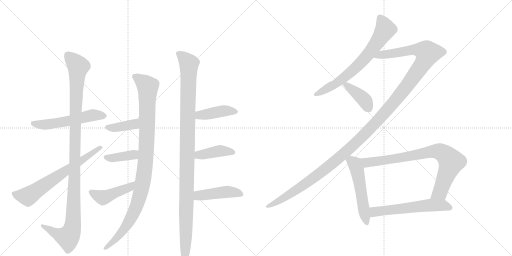
t = 0.00 s
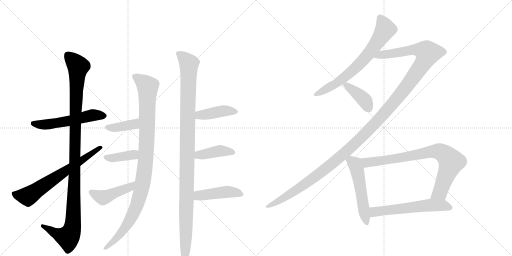
t = 2.69 s
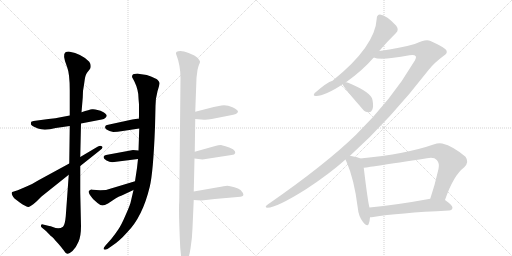
t = 5.38 s
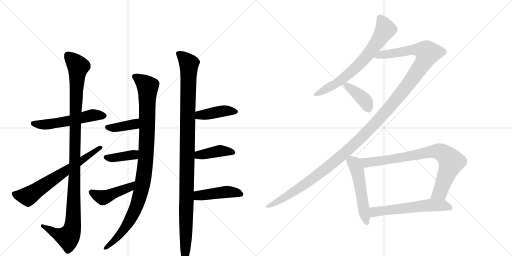
t = 8.07 s
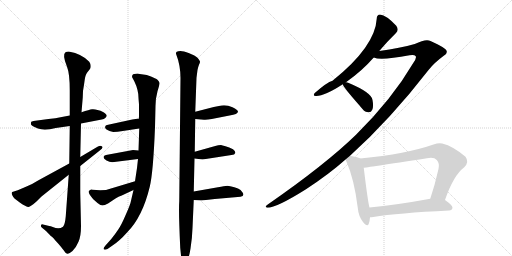
t = 10.76 s
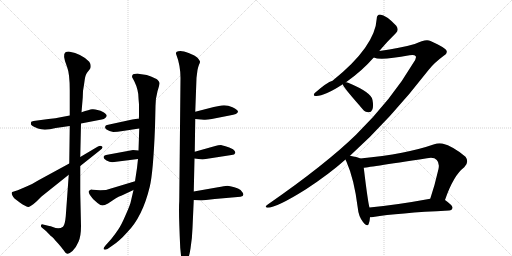
t = 13.45 s

The animated SVG that drew these frames (rendered in a browser with its animation timeline set to each time). Animation: 17 CSS @keyframes rules; one cycle of 13.45 s.

<svg version="1.1" viewBox="0 0 2048 1024" xmlns="http://www.w3.org/2000/svg">
  <g stroke="lightgray" stroke-dasharray="1,1" stroke-width="1" transform="scale(4, 4)">
    <line x1="0" y1="0" x2="256" y2="256"></line>
    <line x1="256" y1="0" x2="0" y2="256"></line>
    <line x1="128" y1="0" x2="128" y2="256"></line>
    <line x1="0" y1="128" x2="256" y2="128"></line>
    <line x1="256" y1="0" x2="512" y2="256"></line>
    <line x1="512" y1="0" x2="256" y2="256"></line>
    <line x1="384" y1="0" x2="384" y2="256"></line>
    <line x1="256" y1="128" x2="512" y2="128"></line>
  </g>
<g transform="scale(1, -1) translate(0, -850)">
   <style type="text/css">
    @keyframes keyframes0 {
      from {
       stroke: black;
       stroke-dashoffset: 547;
       stroke-width: 128;
       }
       64% {
       animation-timing-function: step-end;
       stroke: black;
       stroke-dashoffset: 0;
       stroke-width: 128;
       }
       to {
       stroke: black;
       stroke-width: 1024;
       }
       }
       #make-me-a-hanzi-animation-0 {
         animation: keyframes0 0.695150s both;
         animation-delay: 0.000000s;
         animation-timing-function: linear;
       }
    @keyframes keyframes1 {
      from {
       stroke: black;
       stroke-dashoffset: 1117;
       stroke-width: 128;
       }
       78% {
       animation-timing-function: step-end;
       stroke: black;
       stroke-dashoffset: 0;
       stroke-width: 128;
       }
       to {
       stroke: black;
       stroke-width: 1024;
       }
       }
       #make-me-a-hanzi-animation-1 {
         animation: keyframes1 1.159017s both;
         animation-delay: 0.695150s;
         animation-timing-function: linear;
       }
    @keyframes keyframes2 {
      from {
       stroke: black;
       stroke-dashoffset: 663;
       stroke-width: 128;
       }
       68% {
       animation-timing-function: step-end;
       stroke: black;
       stroke-dashoffset: 0;
       stroke-width: 128;
       }
       to {
       stroke: black;
       stroke-width: 1024;
       }
       }
       #make-me-a-hanzi-animation-2 {
         animation: keyframes2 0.789551s both;
         animation-delay: 1.854167s;
         animation-timing-function: linear;
       }
    @keyframes keyframes3 {
      from {
       stroke: black;
       stroke-dashoffset: 1015;
       stroke-width: 128;
       }
       77% {
       animation-timing-function: step-end;
       stroke: black;
       stroke-dashoffset: 0;
       stroke-width: 128;
       }
       to {
       stroke: black;
       stroke-width: 1024;
       }
       }
       #make-me-a-hanzi-animation-3 {
         animation: keyframes3 1.076009s both;
         animation-delay: 2.643717s;
         animation-timing-function: linear;
       }
    @keyframes keyframes4 {
      from {
       stroke: black;
       stroke-dashoffset: 385;
       stroke-width: 128;
       }
       56% {
       animation-timing-function: step-end;
       stroke: black;
       stroke-dashoffset: 0;
       stroke-width: 128;
       }
       to {
       stroke: black;
       stroke-width: 1024;
       }
       }
       #make-me-a-hanzi-animation-4 {
         animation: keyframes4 0.563314s both;
         animation-delay: 3.719727s;
         animation-timing-function: linear;
       }
    @keyframes keyframes5 {
      from {
       stroke: black;
       stroke-dashoffset: 387;
       stroke-width: 128;
       }
       56% {
       animation-timing-function: step-end;
       stroke: black;
       stroke-dashoffset: 0;
       stroke-width: 128;
       }
       to {
       stroke: black;
       stroke-width: 1024;
       }
       }
       #make-me-a-hanzi-animation-5 {
         animation: keyframes5 0.564941s both;
         animation-delay: 4.283040s;
         animation-timing-function: linear;
       }
    @keyframes keyframes6 {
      from {
       stroke: black;
       stroke-dashoffset: 448;
       stroke-width: 128;
       }
       59% {
       animation-timing-function: step-end;
       stroke: black;
       stroke-dashoffset: 0;
       stroke-width: 128;
       }
       to {
       stroke: black;
       stroke-width: 1024;
       }
       }
       #make-me-a-hanzi-animation-6 {
         animation: keyframes6 0.614583s both;
         animation-delay: 4.847982s;
         animation-timing-function: linear;
       }
    @keyframes keyframes7 {
      from {
       stroke: black;
       stroke-dashoffset: 1103;
       stroke-width: 128;
       }
       78% {
       animation-timing-function: step-end;
       stroke: black;
       stroke-dashoffset: 0;
       stroke-width: 128;
       }
       to {
       stroke: black;
       stroke-width: 1024;
       }
       }
       #make-me-a-hanzi-animation-7 {
         animation: keyframes7 1.147624s both;
         animation-delay: 5.462565s;
         animation-timing-function: linear;
       }
    @keyframes keyframes8 {
      from {
       stroke: black;
       stroke-dashoffset: 418;
       stroke-width: 128;
       }
       58% {
       animation-timing-function: step-end;
       stroke: black;
       stroke-dashoffset: 0;
       stroke-width: 128;
       }
       to {
       stroke: black;
       stroke-width: 1024;
       }
       }
       #make-me-a-hanzi-animation-8 {
         animation: keyframes8 0.590169s both;
         animation-delay: 6.610189s;
         animation-timing-function: linear;
       }
    @keyframes keyframes9 {
      from {
       stroke: black;
       stroke-dashoffset: 409;
       stroke-width: 128;
       }
       57% {
       animation-timing-function: step-end;
       stroke: black;
       stroke-dashoffset: 0;
       stroke-width: 128;
       }
       to {
       stroke: black;
       stroke-width: 1024;
       }
       }
       #make-me-a-hanzi-animation-9 {
         animation: keyframes9 0.582845s both;
         animation-delay: 7.200358s;
         animation-timing-function: linear;
       }
    @keyframes keyframes10 {
      from {
       stroke: black;
       stroke-dashoffset: 445;
       stroke-width: 128;
       }
       59% {
       animation-timing-function: step-end;
       stroke: black;
       stroke-dashoffset: 0;
       stroke-width: 128;
       }
       to {
       stroke: black;
       stroke-width: 1024;
       }
       }
       #make-me-a-hanzi-animation-10 {
         animation: keyframes10 0.612142s both;
         animation-delay: 7.783203s;
         animation-timing-function: linear;
       }
    @keyframes keyframes11 {
      from {
       stroke: black;
       stroke-dashoffset: 687;
       stroke-width: 128;
       }
       69% {
       animation-timing-function: step-end;
       stroke: black;
       stroke-dashoffset: 0;
       stroke-width: 128;
       }
       to {
       stroke: black;
       stroke-width: 1024;
       }
       }
       #make-me-a-hanzi-animation-11 {
         animation: keyframes11 0.809082s both;
         animation-delay: 8.395345s;
         animation-timing-function: linear;
       }
    @keyframes keyframes12 {
      from {
       stroke: black;
       stroke-dashoffset: 1370;
       stroke-width: 128;
       }
       82% {
       animation-timing-function: step-end;
       stroke: black;
       stroke-dashoffset: 0;
       stroke-width: 128;
       }
       to {
       stroke: black;
       stroke-width: 1024;
       }
       }
       #make-me-a-hanzi-animation-12 {
         animation: keyframes12 1.364909s both;
         animation-delay: 9.204427s;
         animation-timing-function: linear;
       }
    @keyframes keyframes13 {
      from {
       stroke: black;
       stroke-dashoffset: 397;
       stroke-width: 128;
       }
       56% {
       animation-timing-function: step-end;
       stroke: black;
       stroke-dashoffset: 0;
       stroke-width: 128;
       }
       to {
       stroke: black;
       stroke-width: 1024;
       }
       }
       #make-me-a-hanzi-animation-13 {
         animation: keyframes13 0.573079s both;
         animation-delay: 10.569336s;
         animation-timing-function: linear;
       }
    @keyframes keyframes14 {
      from {
       stroke: black;
       stroke-dashoffset: 527;
       stroke-width: 128;
       }
       63% {
       animation-timing-function: step-end;
       stroke: black;
       stroke-dashoffset: 0;
       stroke-width: 128;
       }
       to {
       stroke: black;
       stroke-width: 1024;
       }
       }
       #make-me-a-hanzi-animation-14 {
         animation: keyframes14 0.678874s both;
         animation-delay: 11.142415s;
         animation-timing-function: linear;
       }
    @keyframes keyframes15 {
      from {
       stroke: black;
       stroke-dashoffset: 801;
       stroke-width: 128;
       }
       72% {
       animation-timing-function: step-end;
       stroke: black;
       stroke-dashoffset: 0;
       stroke-width: 128;
       }
       to {
       stroke: black;
       stroke-width: 1024;
       }
       }
       #make-me-a-hanzi-animation-15 {
         animation: keyframes15 0.901855s both;
         animation-delay: 11.821289s;
         animation-timing-function: linear;
       }
    @keyframes keyframes16 {
      from {
       stroke: black;
       stroke-dashoffset: 581;
       stroke-width: 128;
       }
       65% {
       animation-timing-function: step-end;
       stroke: black;
       stroke-dashoffset: 0;
       stroke-width: 128;
       }
       to {
       stroke: black;
       stroke-width: 1024;
       }
       }
       #make-me-a-hanzi-animation-16 {
         animation: keyframes16 0.722819s both;
         animation-delay: 12.723145s;
         animation-timing-function: linear;
       }
</style>
<path d="M 279 388 L 242 381 Q 225 377 194 374 L 134 366 L 125 363 Q 123 357 124 352 Q 126 346 152 336 Q 178 326 223 338 L 279 346 L 324 356 L 407 372 Q 416 373 421 378 Q 427 383 427 388 Q 427 392 414 401 Q 402 409 390 410 Q 379 414 368 413 Q 358 412 326 401 L 279 388 Z" fill="lightgray"></path> 
<path d="M 326 401 L 331 460 L 332 486 Q 336 509 339 532 Q 342 554 352 564 L 359 573 Q 363 577 363 586 Q 363 594 357 603 Q 329 634 275 644 Q 266 644 262 641 Q 248 632 268 583 Q 279 556 279 488 L 279 388 L 279 346 L 277 196 L 275 151 L 263 -15 Q 260 -49 252 -57 Q 236 -69 211 -58 Q 202 -54 197 -54 L 172 -48 Q 166 -46 164 -51 Q 162 -56 167 -60 L 184 -74 Q 201 -92 205 -95 Q 210 -98 215 -104 Q 220 -111 227 -118 Q 235 -126 246 -140 Q 258 -155 260 -159 Q 264 -164 270 -165 Q 276 -166 290 -154 Q 305 -139 314 -117 Q 324 -95 324 -54 L 321 80 L 321 186 L 321 222 L 324 356 L 326 401 Z" fill="lightgray"></path> 
<path d="M 277 196 L 154 129 Q 129 113 106 104 L 71 89 L 49 82 Q 42 77 58 56 L 79 40 Q 109 19 117 23 Q 120 24 133 33 L 147 45 L 166 64 L 275 151 L 321 186 L 399 248 Q 416 260 407 265 Q 402 269 390 263 L 321 222 L 277 196 Z" fill="lightgray"></path> 
<path d="M 550 556 Q 534 556 530 550 Q 527 544 529 540 Q 548 509 553 474 Q 554 454 556 433 L 556 376 L 557 336 L 554 248 L 552 214 L 548 178 L 540 125 L 534 90 L 524 47 Q 522 33 503 -9 Q 485 -51 473 -68 Q 461 -86 445 -106 L 421 -133 Q 412 -143 415 -147 Q 419 -151 430 -146 L 450 -132 Q 478 -114 508 -80 Q 570 -18 599 103 Q 613 161 620 342 L 622 426 Q 622 456 630 485 Q 639 513 638 518 Q 638 522 631 530 Q 625 537 587 550 L 566 553 Q 560 553 550 556 Z" fill="lightgray"></path> 
<path d="M 556 376 L 529 372 L 428 350 Q 422 349 421 344 Q 417 334 438 326 L 453 322 Q 469 322 491 326 L 557 336 C 587 340 586 380 556 376 Z" fill="lightgray"></path> 
<path d="M 554 248 L 532 250 L 424 230 Q 415 228 414 222 Q 414 215 426 208 Q 438 201 449 201 L 552 214 C 582 218 584 245 554 248 Z" fill="lightgray"></path> 
<path d="M 540 125 L 424 90 Q 412 90 401 89 L 369 91 L 367 92 Q 359 92 355 85 Q 352 78 373 53 L 390 38 Q 403 28 410 28 Q 418 28 432 36 L 462 56 Q 474 64 487 68 L 534 90 C 561 103 569 134 540 125 Z" fill="lightgray"></path> 
<path d="M 722 538 L 717 45 Q 714 7 721 -142 L 725 -181 Q 729 -203 739 -203 Q 740 -204 742 -202 Q 755 -190 762 -144 Q 769 -99 770 -62 L 775 50 L 775 84 L 778 216 L 779 243 L 781 374 L 781 403 L 786 539 L 790 570 Q 792 581 796 591 Q 801 600 800 604 Q 799 608 790 619 Q 781 628 757 637 Q 733 646 722 646 Q 712 646 707 643 Q 703 639 704 635 Q 722 589 722 538 Z" fill="lightgray"></path> 
<path d="M 781 374 L 816 371 Q 826 370 847 374 L 918 388 Q 952 393 952 404 Q 952 410 930 421 Q 908 431 886 428 L 855 422 L 781 403 C 752 396 751 377 781 374 Z" fill="lightgray"></path> 
<path d="M 778 216 L 810 212 L 926 230 Q 939 231 941 238 Q 943 245 932 253 Q 917 261 902 265 Q 888 268 884 270 Q 873 270 861 266 L 779 243 C 750 235 748 220 778 216 Z" fill="lightgray"></path> 
<path d="M 775 50 L 806 48 L 859 54 L 962 63 Q 979 66 971 79 Q 963 92 952 96 Q 920 107 909 107 Q 898 106 872 101 L 775 84 C 745 79 745 52 775 50 Z" fill="lightgray"></path> 
<path d="M 1517 646 Q 1551 686 1584 718 Q 1597 730 1585 747 Q 1546 789 1520 792 Q 1507 791 1507 776 Q 1501 664 1330 527 Q 1308 521 1259 478 Q 1249 465 1265 466 Q 1299 466 1371 513 L 1384 521 Q 1448 566 1495 620 L 1517 646 Z" fill="lightgray"></path> 
<path d="M 1400 227 Q 1560 371 1715 571 Q 1737 599 1775 627 Q 1791 637 1786 647 Q 1785 657 1722 686 Q 1704 696 1659 674 Q 1602 658 1517 646 C 1487 642 1465 624 1495 620 Q 1522 607 1638 629 Q 1657 633 1663 625 Q 1667 618 1653 598 Q 1568 453 1424 311 Q 1303 193 1071 32 Q 1055 20 1070 19 Q 1106 19 1224 93 Q 1317 154 1382 212 L 1400 227 Z" fill="lightgray"></path> 
<path d="M 1371 513 Q 1371 504 1439 427 Q 1443 421 1450 414 Q 1460 401 1474 401 Q 1484 400 1489 411 Q 1495 423 1490 450 Q 1486 480 1395 518 Q 1389 521 1384 521 C 1367 523 1367 523 1371 513 Z" fill="lightgray"></path> 
<path d="M 1441 216 Q 1429 222 1400 227 C 1373 232 1373 232 1382 212 Q 1383 208 1386 203 Q 1417 133 1431 19 Q 1434 -15 1452 -38 Q 1470 -60 1475 -45 Q 1479 -35 1480 -19 L 1478 20 Q 1472 38 1455 179 C 1451 209 1451 212 1441 216 Z" fill="lightgray"></path> 
<path d="M 1780 50 Q 1814 149 1857 181 Q 1878 202 1862 223 Q 1813 265 1769 276 Q 1753 279 1737 273 Q 1626 234 1441 216 C 1411 213 1425 175 1455 179 Q 1458 179 1708 217 Q 1736 223 1747 210 Q 1759 198 1754 174 Q 1739 108 1721 55 C 1712 27 1770 22 1780 50 Z" fill="lightgray"></path> 
<path d="M 1480 -19 Q 1486 -19 1493 -18 Q 1590 -2 1796 8 Q 1809 9 1810 19 Q 1811 28 1780 50 C 1763 63 1751 60 1721 55 Q 1585 30 1478 20 C 1448 17 1450 -21 1480 -19 Z" fill="lightgray"></path> 
      <clipPath id="make-me-a-hanzi-clip-0">
      <path d="M 279 388 L 242 381 Q 225 377 194 374 L 134 366 L 125 363 Q 123 357 124 352 Q 126 346 152 336 Q 178 326 223 338 L 279 346 L 324 356 L 407 372 Q 416 373 421 378 Q 427 383 427 388 Q 427 392 414 401 Q 402 409 390 410 Q 379 414 368 413 Q 358 412 326 401 L 279 388 Z" fill="lightgray"></path>
      </clipPath>
      <path clip-path="url(#make-me-a-hanzi-clip-0)" d="M 132 357 L 182 351 L 282 367 L 373 390 L 418 386 " fill="none" id="make-me-a-hanzi-animation-0" stroke-dasharray="419 838" stroke-linecap="round"></path>

      <clipPath id="make-me-a-hanzi-clip-1">
      <path d="M 326 401 L 331 460 L 332 486 Q 336 509 339 532 Q 342 554 352 564 L 359 573 Q 363 577 363 586 Q 363 594 357 603 Q 329 634 275 644 Q 266 644 262 641 Q 248 632 268 583 Q 279 556 279 488 L 279 388 L 279 346 L 277 196 L 275 151 L 263 -15 Q 260 -49 252 -57 Q 236 -69 211 -58 Q 202 -54 197 -54 L 172 -48 Q 166 -46 164 -51 Q 162 -56 167 -60 L 184 -74 Q 201 -92 205 -95 Q 210 -98 215 -104 Q 220 -111 227 -118 Q 235 -126 246 -140 Q 258 -155 260 -159 Q 264 -164 270 -165 Q 276 -166 290 -154 Q 305 -139 314 -117 Q 324 -95 324 -54 L 321 80 L 321 186 L 321 222 L 324 356 L 326 401 Z" fill="lightgray"></path>
      </clipPath>
      <path clip-path="url(#make-me-a-hanzi-clip-1)" d="M 272 629 L 313 584 L 305 481 L 290 -63 L 272 -99 L 224 -84 L 170 -54 " fill="none" id="make-me-a-hanzi-animation-1" stroke-dasharray="989 1978" stroke-linecap="round"></path>

      <clipPath id="make-me-a-hanzi-clip-2">
      <path d="M 277 196 L 154 129 Q 129 113 106 104 L 71 89 L 49 82 Q 42 77 58 56 L 79 40 Q 109 19 117 23 Q 120 24 133 33 L 147 45 L 166 64 L 275 151 L 321 186 L 399 248 Q 416 260 407 265 Q 402 269 390 263 L 321 222 L 277 196 Z" fill="lightgray"></path>
      </clipPath>
      <path clip-path="url(#make-me-a-hanzi-clip-2)" d="M 57 76 L 63 70 L 112 65 L 402 259 " fill="none" id="make-me-a-hanzi-animation-2" stroke-dasharray="535 1070" stroke-linecap="round"></path>

      <clipPath id="make-me-a-hanzi-clip-3">
      <path d="M 550 556 Q 534 556 530 550 Q 527 544 529 540 Q 548 509 553 474 Q 554 454 556 433 L 556 376 L 557 336 L 554 248 L 552 214 L 548 178 L 540 125 L 534 90 L 524 47 Q 522 33 503 -9 Q 485 -51 473 -68 Q 461 -86 445 -106 L 421 -133 Q 412 -143 415 -147 Q 419 -151 430 -146 L 450 -132 Q 478 -114 508 -80 Q 570 -18 599 103 Q 613 161 620 342 L 622 426 Q 622 456 630 485 Q 639 513 638 518 Q 638 522 631 530 Q 625 537 587 550 L 566 553 Q 560 553 550 556 Z" fill="lightgray"></path>
      </clipPath>
      <path clip-path="url(#make-me-a-hanzi-clip-3)" d="M 539 544 L 591 503 L 584 228 L 568 101 L 545 22 L 513 -41 L 480 -88 L 422 -142 " fill="none" id="make-me-a-hanzi-animation-3" stroke-dasharray="887 1774" stroke-linecap="round"></path>

      <clipPath id="make-me-a-hanzi-clip-4">
      <path d="M 556 376 L 529 372 L 428 350 Q 422 349 421 344 Q 417 334 438 326 L 453 322 Q 469 322 491 326 L 557 336 C 587 340 586 380 556 376 Z" fill="lightgray"></path>
      </clipPath>
      <path clip-path="url(#make-me-a-hanzi-clip-4)" d="M 430 341 L 449 338 L 534 352 L 550 369 " fill="none" id="make-me-a-hanzi-animation-4" stroke-dasharray="257 514" stroke-linecap="round"></path>

      <clipPath id="make-me-a-hanzi-clip-5">
      <path d="M 554 248 L 532 250 L 424 230 Q 415 228 414 222 Q 414 215 426 208 Q 438 201 449 201 L 552 214 C 582 218 584 245 554 248 Z" fill="lightgray"></path>
      </clipPath>
      <path clip-path="url(#make-me-a-hanzi-clip-5)" d="M 423 222 L 446 217 L 534 231 L 548 243 " fill="none" id="make-me-a-hanzi-animation-5" stroke-dasharray="259 518" stroke-linecap="round"></path>

      <clipPath id="make-me-a-hanzi-clip-6">
      <path d="M 540 125 L 424 90 Q 412 90 401 89 L 369 91 L 367 92 Q 359 92 355 85 Q 352 78 373 53 L 390 38 Q 403 28 410 28 Q 418 28 432 36 L 462 56 Q 474 64 487 68 L 534 90 C 561 103 569 134 540 125 Z" fill="lightgray"></path>
      </clipPath>
      <path clip-path="url(#make-me-a-hanzi-clip-6)" d="M 364 83 L 413 60 L 519 101 L 534 120 " fill="none" id="make-me-a-hanzi-animation-6" stroke-dasharray="320 640" stroke-linecap="round"></path>

      <clipPath id="make-me-a-hanzi-clip-7">
      <path d="M 722 538 L 717 45 Q 714 7 721 -142 L 725 -181 Q 729 -203 739 -203 Q 740 -204 742 -202 Q 755 -190 762 -144 Q 769 -99 770 -62 L 775 50 L 775 84 L 778 216 L 779 243 L 781 374 L 781 403 L 786 539 L 790 570 Q 792 581 796 591 Q 801 600 800 604 Q 799 608 790 619 Q 781 628 757 637 Q 733 646 722 646 Q 712 646 707 643 Q 703 639 704 635 Q 722 589 722 538 Z" fill="lightgray"></path>
      </clipPath>
      <path clip-path="url(#make-me-a-hanzi-clip-7)" d="M 716 635 L 756 595 L 738 -195 " fill="none" id="make-me-a-hanzi-animation-7" stroke-dasharray="975 1950" stroke-linecap="round"></path>

      <clipPath id="make-me-a-hanzi-clip-8">
      <path d="M 781 374 L 816 371 Q 826 370 847 374 L 918 388 Q 952 393 952 404 Q 952 410 930 421 Q 908 431 886 428 L 855 422 L 781 403 C 752 396 751 377 781 374 Z" fill="lightgray"></path>
      </clipPath>
      <path clip-path="url(#make-me-a-hanzi-clip-8)" d="M 787 381 L 798 390 L 882 405 L 944 404 " fill="none" id="make-me-a-hanzi-animation-8" stroke-dasharray="290 580" stroke-linecap="round"></path>

      <clipPath id="make-me-a-hanzi-clip-9">
      <path d="M 778 216 L 810 212 L 926 230 Q 939 231 941 238 Q 943 245 932 253 Q 917 261 902 265 Q 888 268 884 270 Q 873 270 861 266 L 779 243 C 750 235 748 220 778 216 Z" fill="lightgray"></path>
      </clipPath>
      <path clip-path="url(#make-me-a-hanzi-clip-9)" d="M 784 223 L 795 230 L 880 247 L 933 240 " fill="none" id="make-me-a-hanzi-animation-9" stroke-dasharray="281 562" stroke-linecap="round"></path>

      <clipPath id="make-me-a-hanzi-clip-10">
      <path d="M 775 50 L 806 48 L 859 54 L 962 63 Q 979 66 971 79 Q 963 92 952 96 Q 920 107 909 107 Q 898 106 872 101 L 775 84 C 745 79 745 52 775 50 Z" fill="lightgray"></path>
      </clipPath>
      <path clip-path="url(#make-me-a-hanzi-clip-10)" d="M 783 56 L 792 67 L 898 82 L 937 81 L 964 72 " fill="none" id="make-me-a-hanzi-animation-10" stroke-dasharray="317 634" stroke-linecap="round"></path>

      <clipPath id="make-me-a-hanzi-clip-11">
      <path d="M 1517 646 Q 1551 686 1584 718 Q 1597 730 1585 747 Q 1546 789 1520 792 Q 1507 791 1507 776 Q 1501 664 1330 527 Q 1308 521 1259 478 Q 1249 465 1265 466 Q 1299 466 1371 513 L 1384 521 Q 1448 566 1495 620 L 1517 646 Z" fill="lightgray"></path>
      </clipPath>
      <path clip-path="url(#make-me-a-hanzi-clip-11)" d="M 1520 778 L 1541 732 L 1472 631 L 1379 541 L 1338 511 L 1269 475 " fill="none" id="make-me-a-hanzi-animation-11" stroke-dasharray="559 1118" stroke-linecap="round"></path>

      <clipPath id="make-me-a-hanzi-clip-12">
      <path d="M 1400 227 Q 1560 371 1715 571 Q 1737 599 1775 627 Q 1791 637 1786 647 Q 1785 657 1722 686 Q 1704 696 1659 674 Q 1602 658 1517 646 C 1487 642 1465 624 1495 620 Q 1522 607 1638 629 Q 1657 633 1663 625 Q 1667 618 1653 598 Q 1568 453 1424 311 Q 1303 193 1071 32 Q 1055 20 1070 19 Q 1106 19 1224 93 Q 1317 154 1382 212 L 1400 227 Z" fill="lightgray"></path>
      </clipPath>
      <path clip-path="url(#make-me-a-hanzi-clip-12)" d="M 1500 623 L 1525 632 L 1599 639 L 1659 652 L 1696 647 L 1711 638 L 1693 598 L 1627 504 L 1557 418 L 1433 287 L 1342 206 L 1204 101 L 1073 25 " fill="none" id="make-me-a-hanzi-animation-12" stroke-dasharray="1242 2484" stroke-linecap="round"></path>

      <clipPath id="make-me-a-hanzi-clip-13">
      <path d="M 1371 513 Q 1371 504 1439 427 Q 1443 421 1450 414 Q 1460 401 1474 401 Q 1484 400 1489 411 Q 1495 423 1490 450 Q 1486 480 1395 518 Q 1389 521 1384 521 C 1367 523 1367 523 1371 513 Z" fill="lightgray"></path>
      </clipPath>
      <path clip-path="url(#make-me-a-hanzi-clip-13)" d="M 1379 514 L 1458 450 L 1475 415 " fill="none" id="make-me-a-hanzi-animation-13" stroke-dasharray="269 538" stroke-linecap="round"></path>

      <clipPath id="make-me-a-hanzi-clip-14">
      <path d="M 1441 216 Q 1429 222 1400 227 C 1373 232 1373 232 1382 212 Q 1383 208 1386 203 Q 1417 133 1431 19 Q 1434 -15 1452 -38 Q 1470 -60 1475 -45 Q 1479 -35 1480 -19 L 1478 20 Q 1472 38 1455 179 C 1451 209 1451 212 1441 216 Z" fill="lightgray"></path>
      </clipPath>
      <path clip-path="url(#make-me-a-hanzi-clip-14)" d="M 1391 211 L 1419 194 L 1431 164 L 1464 -39 " fill="none" id="make-me-a-hanzi-animation-14" stroke-dasharray="399 798" stroke-linecap="round"></path>

      <clipPath id="make-me-a-hanzi-clip-15">
      <path d="M 1780 50 Q 1814 149 1857 181 Q 1878 202 1862 223 Q 1813 265 1769 276 Q 1753 279 1737 273 Q 1626 234 1441 216 C 1411 213 1425 175 1455 179 Q 1458 179 1708 217 Q 1736 223 1747 210 Q 1759 198 1754 174 Q 1739 108 1721 55 C 1712 27 1770 22 1780 50 Z" fill="lightgray"></path>
      </clipPath>
      <path clip-path="url(#make-me-a-hanzi-clip-15)" d="M 1451 213 L 1467 200 L 1634 223 L 1726 244 L 1765 241 L 1805 203 L 1760 81 L 1729 60 " fill="none" id="make-me-a-hanzi-animation-15" stroke-dasharray="673 1346" stroke-linecap="round"></path>

      <clipPath id="make-me-a-hanzi-clip-16">
      <path d="M 1480 -19 Q 1486 -19 1493 -18 Q 1590 -2 1796 8 Q 1809 9 1810 19 Q 1811 28 1780 50 C 1763 63 1751 60 1721 55 Q 1585 30 1478 20 C 1448 17 1450 -21 1480 -19 Z" fill="lightgray"></path>
      </clipPath>
      <path clip-path="url(#make-me-a-hanzi-clip-16)" d="M 1486 -12 L 1498 3 L 1717 30 L 1777 29 L 1800 19 " fill="none" id="make-me-a-hanzi-animation-16" stroke-dasharray="453 906" stroke-linecap="round"></path>

</g>
</svg>
